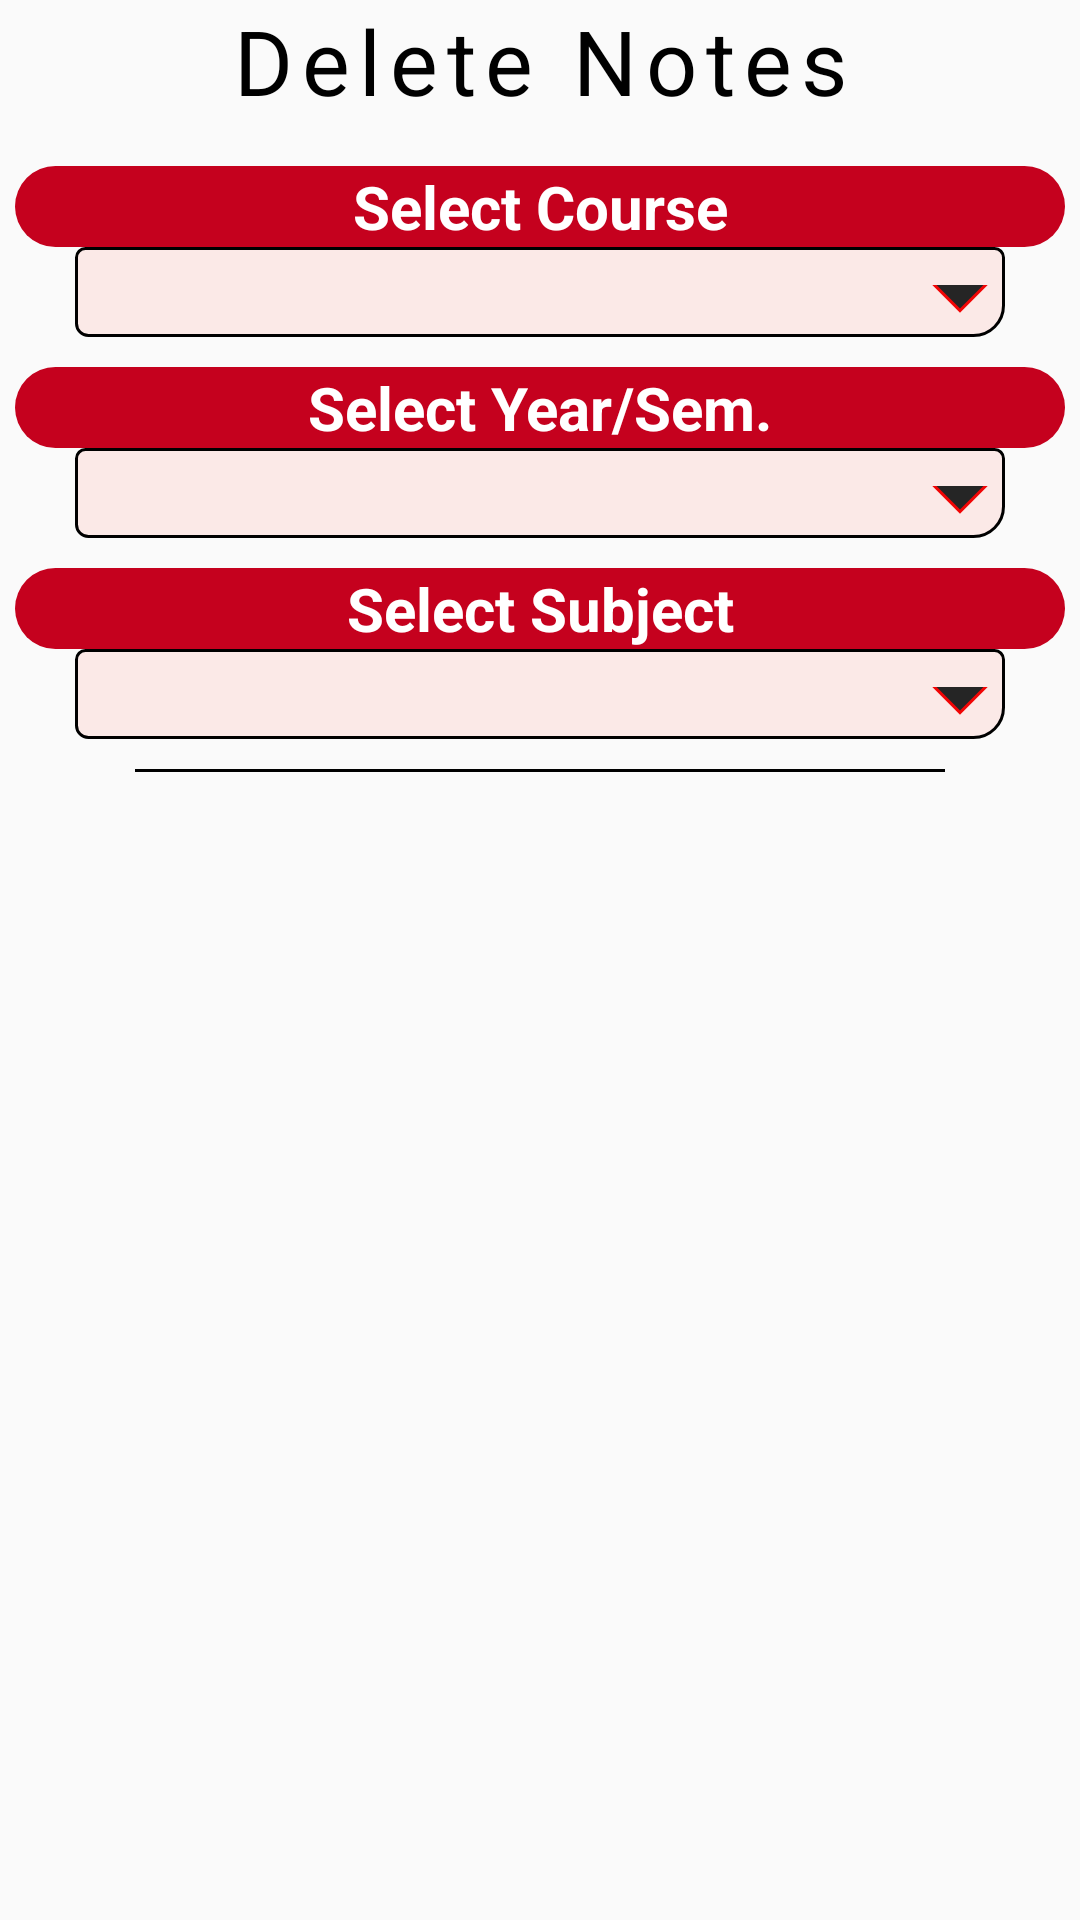

Write the Android layout XML for this screen, with the resource values it uses.
<!-- AndroidManifest.xml: application theme AppTheme -->
<!-- res/layout/note_activity_delete_note.xml -->
<?xml version="1.0" encoding="utf-8"?>

<FrameLayout xmlns:android="http://schemas.android.com/apk/res/android"
    xmlns:tools="http://schemas.android.com/tools"
    android:layout_width="match_parent"
    android:layout_height="match_parent"
    xmlns:app="http://schemas.android.com/apk/res-auto"
    tools:context=".note_DeleteNoteActivity">

    
    <LinearLayout
        android:layout_width="match_parent"
        android:layout_height="match_parent"
        android:paddingStart="5dp"
        android:paddingEnd="5dp"
        android:orientation="vertical">

        <LinearLayout
            android:layout_width="match_parent"
            android:layout_height="wrap_content"
            android:layout_gravity="top"
            android:gravity="top"
            android:orientation="horizontal">

            <TextView
                android:layout_width="0dp"
                android:layout_height="wrap_content"
                android:layout_weight="2"
                android:gravity="center"
                android:letterSpacing="0.1"
                android:text="Delete Notes"
                android:textColor="#000000"
                android:textSize="30dp" />
        </LinearLayout>

        <androidx.appcompat.widget.LinearLayoutCompat
            android:id="@+id/courseLayout"
            android:layout_width="match_parent"
            android:layout_height="wrap_content"
            android:layout_marginTop="15dp"
            android:orientation="vertical">
        <TextView
            android:id="@+id/courseText"
            android:layout_width="match_parent"
            android:layout_height="0dp"
            android:layout_weight="2"
            android:background="@drawable/select_year_sub_textview_background_drawable"
            android:gravity="center"
            android:text="Select Course"
            android:textColor="#ffffff"
            android:textSize="20dp"
            android:textStyle="bold" />
        <Spinner
            android:id="@+id/courseSpinner"
            android:layout_width="match_parent"
            android:layout_height="30dp"
            android:layout_marginLeft="20dp"
            android:layout_marginRight="20dp"
            android:animateLayoutChanges="true"
            android:background="@drawable/select_year_sub_spinner_background_drawable"
            android:popupBackground="@drawable/select_year_sub_spinner_popup_background_drawable"
            android:spinnerMode="dropdown"/>
        </androidx.appcompat.widget.LinearLayoutCompat>

        <androidx.appcompat.widget.LinearLayoutCompat
            android:id="@+id/termLayout"
            android:layout_width="match_parent"
            android:layout_height="wrap_content"
            android:layout_marginTop="10dp"
            android:orientation="vertical">

        <TextView
            android:id="@+id/termText"
            android:layout_width="match_parent"
            android:layout_height="0dp"
            android:layout_weight="2"
            android:background="@drawable/select_year_sub_textview_background_drawable"
            android:gravity="center"
            android:text="Select Year/Sem."
            android:textColor="#ffffff"
            android:textSize="20dp"
            android:textStyle="bold" />
        <Spinner
            android:id="@+id/termSpinner"
            android:layout_width="match_parent"
            android:layout_height="30dp"
            android:layout_marginLeft="20dp"
            android:layout_marginRight="20dp"
            android:animateLayoutChanges="true"
            android:background="@drawable/select_year_sub_spinner_background_drawable"
            android:popupBackground="@drawable/select_year_sub_spinner_popup_background_drawable"
            android:spinnerMode="dropdown"/>
        </androidx.appcompat.widget.LinearLayoutCompat>

        <androidx.appcompat.widget.LinearLayoutCompat
            android:id="@+id/subjectLayout"
            android:layout_width="match_parent"
            android:layout_height="wrap_content"
            android:layout_marginTop="10dp"
            android:orientation="vertical">
        <TextView
            android:id="@+id/subjectText"
            android:layout_width="match_parent"
            android:layout_height="0dp"
            android:layout_weight="2"
            android:background="@drawable/select_year_sub_textview_background_drawable"
            android:gravity="center"
            android:text="Select Subject"
            android:textColor="#ffffff"
            android:textSize="20dp"
            android:textStyle="bold" />
        <Spinner
            android:id="@+id/subjectSpinner"
            android:layout_width="match_parent"
            android:layout_height="30dp"
            android:layout_marginLeft="20dp"
            android:layout_marginRight="20dp"
            android:animateLayoutChanges="true"
            android:background="@drawable/select_year_sub_spinner_background_drawable"
            android:popupBackground="@drawable/select_year_sub_spinner_popup_background_drawable"
            android:spinnerMode="dropdown"/>
        </androidx.appcompat.widget.LinearLayoutCompat>

        <View
            android:layout_width="match_parent"
            android:layout_height="1dp"
            android:layout_marginStart="40dp"
            android:layout_marginTop="10dp"
            android:layout_marginEnd="40dp"
            android:layout_marginBottom="9dp"
            android:background="#000000" />

        <androidx.recyclerview.widget.RecyclerView
            android:id="@+id/notesRecyclerView"
            android:layout_width="match_parent"
            android:layout_height="match_parent"/>
    </LinearLayout>

    <View
        android:id="@+id/inputBlockerView"
        android:layout_width="match_parent"
        android:layout_height="match_parent"
        android:background="#AB000000"
        android:clickable="true"
        android:visibility="gone" />

    <ProgressBar
        android:id="@+id/yearSubSubmitProgressBar"
        android:layout_width="wrap_content"
        android:layout_height="wrap_content"
        android:visibility="gone"
        android:layout_gravity="center"/>
</FrameLayout>
<!-- resources referenced by this layout -->
<resources>
  <!-- drawable select_year_sub_spinner_background_drawable (drawable) -->
  <?xml version="1.0" encoding="utf-8"?>
  
  <layer-list xmlns:android="http://schemas.android.com/apk/res/android">
  <item android:top="0dp"  android:left="0dp" android:right="0dp" android:bottom="0dp">
      <shape android:shape="rectangle" >
          <solid android:color="#FBE9E7" />
          <stroke android:width="1dp" />
          <corners android:bottomRightRadius="10dp" android:bottomLeftRadius="4dp" android:topLeftRadius="3dp" android:topRightRadius="3dp"/>
      </shape>
  </item>
  <item android:drawable="@drawable/drop_down_arrow_drawable" android:gravity="center_vertical|right" android:right="5dp" android:bottom="10dp">
  </item>
  </layer-list>
  <!-- drawable select_year_sub_spinner_popup_background_drawable (drawable) -->
  <?xml version="1.0" encoding="utf-8"?>
  
  <layer-list xmlns:android="http://schemas.android.com/apk/res/android">
      <item android:top="0dp"  android:left="0dp" android:right="0dp" android:bottom="0dp">
          <shape android:shape="rectangle" >
              <solid android:color="#FBE9E7" />
              <stroke android:width="1dp" />
              <corners android:bottomRightRadius="10dp" android:bottomLeftRadius="4dp" android:topLeftRadius="3dp" android:topRightRadius="3dp"/>
          </shape>
      </item>
  </layer-list>
  <!-- drawable select_year_sub_textview_background_drawable (drawable) -->
  <?xml version="1.0" encoding="utf-8"?>
  
  <layer-list xmlns:android="http://schemas.android.com/apk/res/android">
      <item>
          <shape android:shape="rectangle">
              <solid android:color="#C5011E"/>
              <corners android:radius="50dp"/>
          </shape>
      </item>
  </layer-list>
  <style name="AppTheme" parent="Theme.AppCompat.Light.DarkActionBar">
          
          <item name="colorPrimary">@color/colorPrimary</item>
          <item name="colorPrimaryDark">@color/colorPrimaryDark</item>
          <item name="colorAccent">@color/colorAccent</item>
      </style>
  <!-- drawable drop_down_arrow_drawable (drawable-v23) -->
  <?xml version="1.0" encoding="utf-8"?>
  
  <layer-list xmlns:android="http://schemas.android.com/apk/res/android" >
      <item android:width="14dp" android:height="14dp" android:left="3.2dp" android:top="4dp">
          <rotate
              android:fromDegrees="45"
              android:toDegrees="0">
              <shape android:shape="rectangle">
                  <solid android:color="#252525"/>
                  <stroke android:color="#F10505" android:width="1dp"/>
              </shape>
          </rotate>
      </item>
  
      <item android:width="20dp" android:height="11.5dp">
          <shape android:shape="rectangle">
              <solid android:color="#FBE9E7"/>
          </shape>
      </item>
  </layer-list>
  <color name="colorPrimary">#750010</color>
  <color name="colorPrimaryDark">#53010C</color>
  <color name="colorAccent">#D81B60</color>
</resources>
